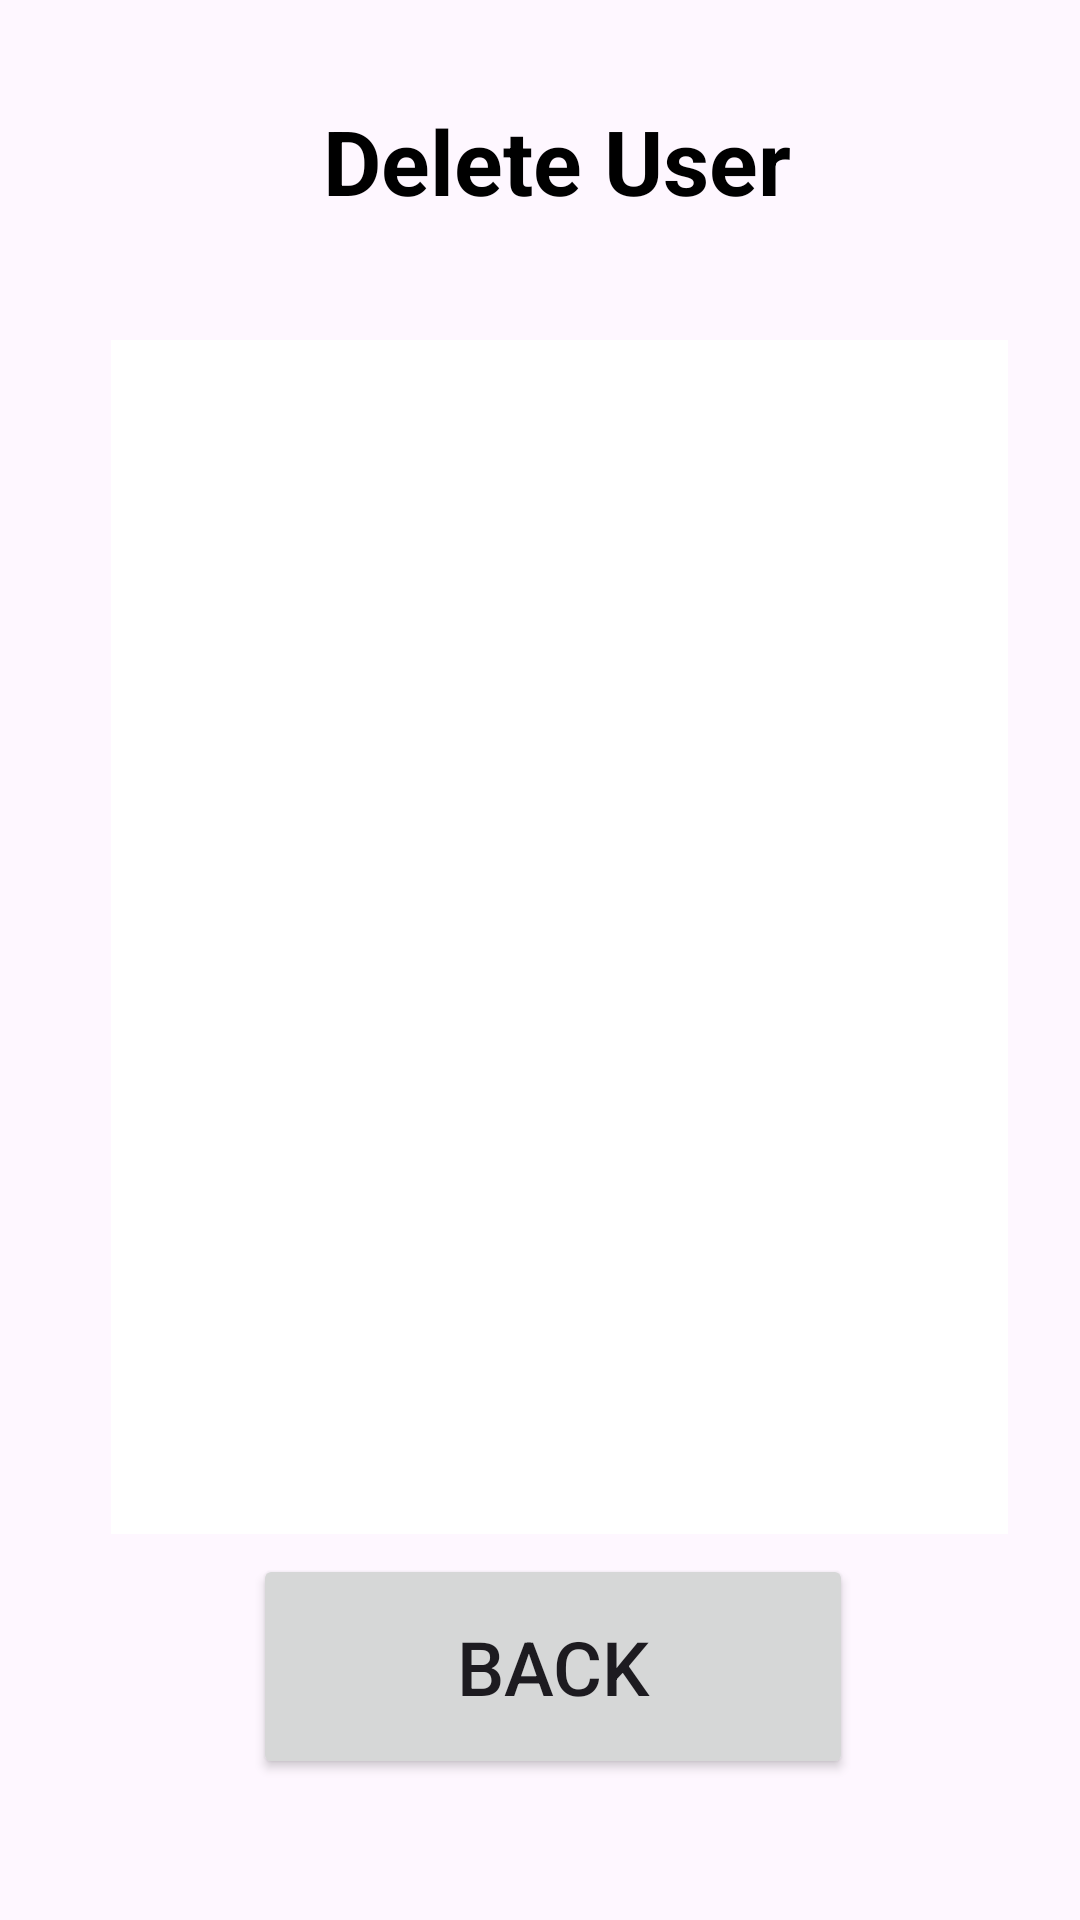

Layout XML and referenced resources for this Android screen:
<!-- AndroidManifest.xml: application theme Theme._338RebuiltFinalProject -->
<!-- res/layout/activity_delete_user.xml -->
<?xml version="1.0" encoding="utf-8"?>
<androidx.constraintlayout.widget.ConstraintLayout xmlns:android="http://schemas.android.com/apk/res/android"
    xmlns:app="http://schemas.android.com/apk/res-auto"
    xmlns:tools="http://schemas.android.com/tools"
    android:layout_width="match_parent"
    android:layout_height="match_parent"
    tools:context=".deleteUser">

    <Button
        android:id="@+id/delUserBackButton"
        android:layout_width="200dp"
        android:layout_height="75dp"
        android:text="@string/back"
        android:textSize="25sp"
        app:layout_constraintBottom_toBottomOf="parent"
        app:layout_constraintEnd_toEndOf="parent"
        app:layout_constraintHorizontal_bias="0.527"
        app:layout_constraintStart_toStartOf="parent"
        app:layout_constraintTop_toTopOf="parent"
        app:layout_constraintVertical_bias="0.917" />

    <TextView
        android:layout_width="280dp"
        android:layout_height="76dp"
        android:text="@string/delete_user"
        android:textSize="30sp"
        android:textStyle="bold"
        android:textColor="@color/black"
        android:textAlignment="center"
        app:layout_constraintBottom_toBottomOf="parent"
        app:layout_constraintEnd_toEndOf="parent"
        app:layout_constraintHorizontal_bias="0.572"
        app:layout_constraintStart_toStartOf="parent"
        app:layout_constraintTop_toTopOf="parent"
        app:layout_constraintVertical_bias="0.059" />

    <ListView
        android:id="@+id/listUser"
        android:layout_width="299dp"
        android:layout_height="398dp"
        android:background="@color/white"
        android:text=""
        android:textAlignment="center"
        android:textSize="50sp"
        app:layout_constraintBottom_toBottomOf="parent"
        app:layout_constraintEnd_toEndOf="parent"
        app:layout_constraintHorizontal_bias="0.607"
        app:layout_constraintStart_toStartOf="parent"
        app:layout_constraintTop_toTopOf="parent"
        app:layout_constraintVertical_bias="0.468" />

</androidx.constraintlayout.widget.ConstraintLayout>
<!-- resources referenced by this layout -->
<resources>
  <string name="back">Back</string>
  <string name="delete_user">Delete User</string>
  <style name="Theme._338RebuiltFinalProject" parent="Base.Theme._338RebuiltFinalProject" />
  <style name="Base.Theme._338RebuiltFinalProject" parent="Theme.Material3.DayNight.NoActionBar">
          
          
      </style>
  <!-- not gathered from this repository: default colours our renderer supplied (Android Studio template values) -->
  <color name="black">#FF000000</color>
  <color name="white">#FFFFFFFF</color>
</resources>
